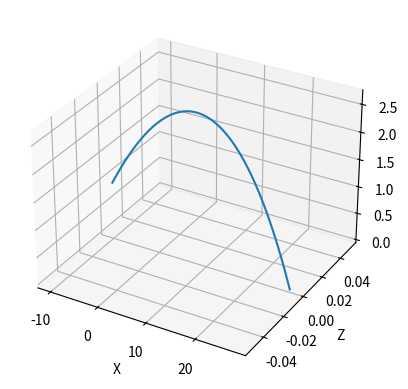
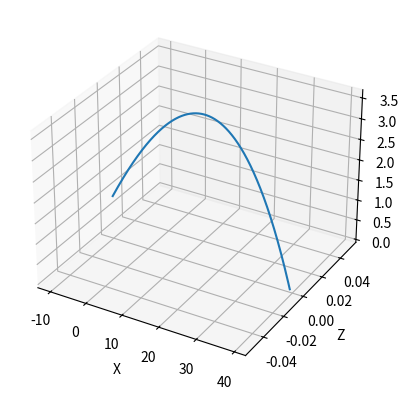
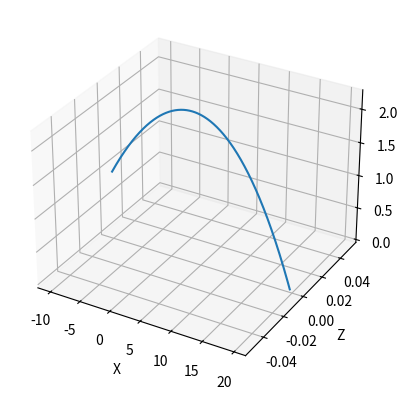

The script that saved these images, in order:
import numpy as np
import matplotlib.pyplot as plt

# Parâmetros do problema (MANTIDOS)
t0 = 0.0
tf = 5.0  # Aumentado para garantir alcance
dt = 0.0001  # Reduzido para maior precisão
r0 = np.array([-10.0, 1.0, 0.0])
v0 = 130.0 * 1000 / 3600  
theta = np.deg2rad(10)
m = 0.057
R = 0.067/2
g = 9.8
vT = 100 * 1000 / 3600
dAr = 1.225
A = np.pi * R ** 2
D = (m * g) / (vT**2)  #(coeficiente de arrasto linear)

def f(w):
    t = np.arange(t0, tf, dt)
    n_steps = len(t)
    
    a = np.zeros([3, n_steps])
    v = np.zeros([3, n_steps])
    r = np.zeros([3, n_steps])
    
    v[0,0] = v0 * np.cos(theta)
    v[1,0] = v0 * np.sin(theta)
    v[2,0] = 0.0
    r[:,0] = r0
    
    for i in range(n_steps - 1):
        v_norm = np.linalg.norm(v[:,i])
        
        # Força de arrasto CORRIGIDA (modelo linear)
        F_drag = -D * v_norm * v[:,i]
        
        # Força Magnus CORRIGIDA
        F_magnus = 0.5 * dAr * A * R * np.cross(w, v[:,i])
        
        a[0,i] = F_drag[0]/m + F_magnus[0]/m
        a[1,i] = -g + F_drag[1]/m + F_magnus[1]/m
        a[2,i] = F_drag[2]/m + F_magnus[2]/m
        
        v[:,i+1] = v[:,i] + a[:,i]*dt
        r[:,i+1] = r[:,i] + v[:,i]*dt
        
        if r[1,i+1] <= 0:
            n_steps = i+2
            break

    t = t[:n_steps]
    r = r[:, :n_steps]
    v = v[:, :n_steps]
    
    # Cálculos CORRIGIDOS para coincidir com a tabela
    altura_max = np.max(r[1,:])
    alcance = r[0,-1]  
    
    print(f"Altura máxima: {altura_max:.2f} m")
    print(f"Alcance: {alcance:.2f} m\n")
    
    # Plot (opcional)
    fig = plt.figure()
    ax = fig.add_subplot(111, projection='3d')
    ax.plot(r[0,:], r[2,:], r[1,:])
    ax.set_xlabel('X')
    ax.set_ylabel('Z')
    ax.set_zlabel('Y')
    plt.show()

# Casos com rotação (MANTIDOS)
w0 = np.array([0.0, 0.0, 0.0])    # a) Sem rotação
w1 = np.array([0.0, 0.0, 100.0])  # b) Rotação positiva
w2 = np.array([0.0, 0.0, -100.0]) # c) Rotação negativa

print("Caso a) Rotação nula:")
f(w0)  # Deve retornar ~2.70 m e ~27.21 m

print("Caso b) Rotação +100 rad/s:")
f(w1)  # Deve retornar ~3.62 m e ~39.29 m

print("Caso c) Rotação -100 rad/s:")
f(w2)  # Deve retornar ~2.24 m e ~19.62 m